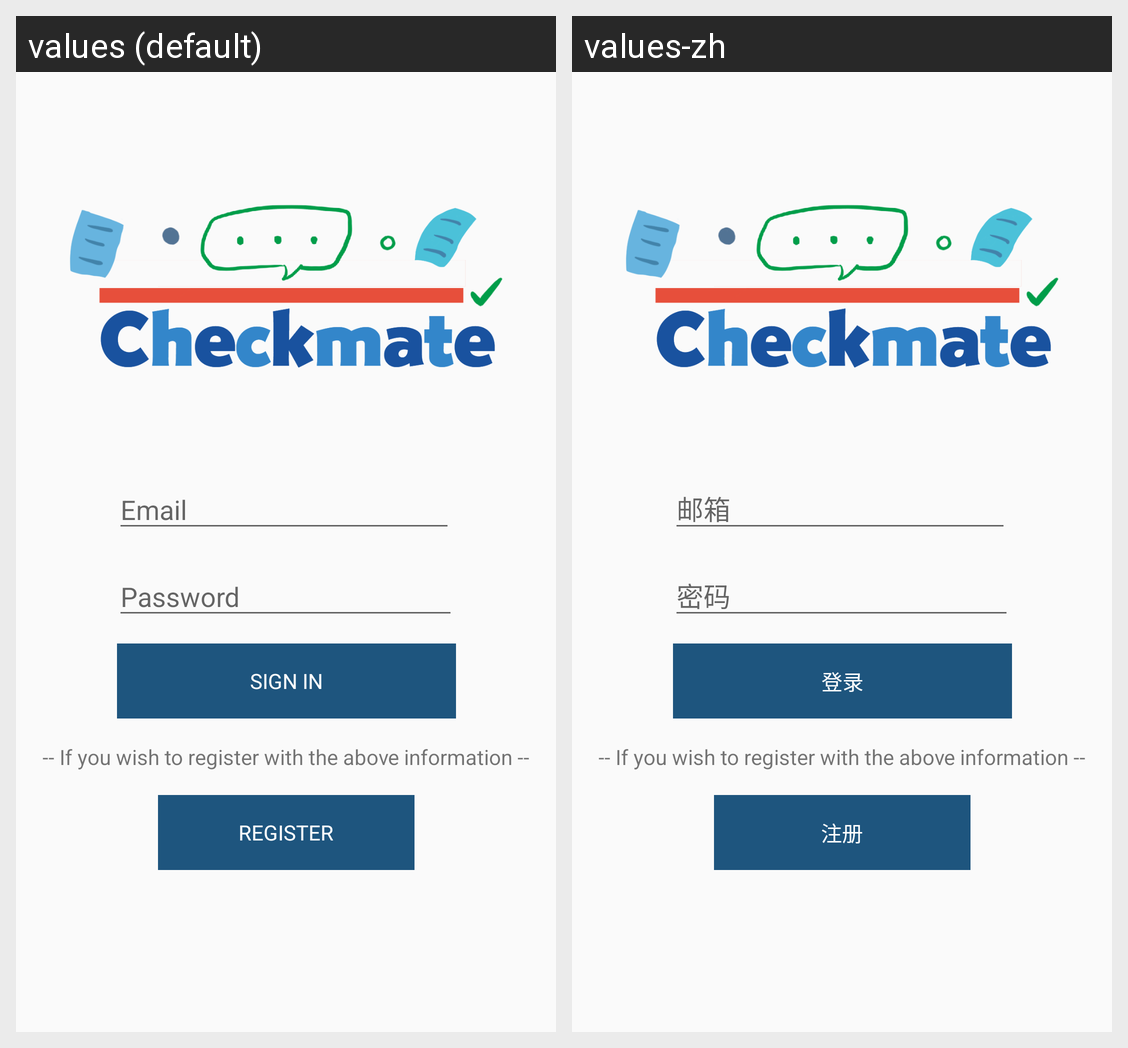

The Android screen above is rendered under two locales of the same app. Produce the string resources it draws, with the default and per-locale values.
Android screen res/layout/activity_login.xml rendered under 2 locales, left to right: values (default), values-zh. Device: Nexus 5 (rendered at 1080×1920; each locale shown at half size, 540×960, under a caption strip naming it); theme Theme.Checkmate.NoActionBar.
Strings drawn on this screen, with the default value and each locale's value (text and hints the layout hard-codes, and strings that could not be matched under every locale, appear in the picture but are not listed):

action_register
  values: Register
  values-zh: 注册

prompt_email
  values: Email
  values-zh: 邮箱

action_sign_in_short
  values: Sign in
  values-zh: 登录

prompt_password
  values: Password
  values-zh: 密码
